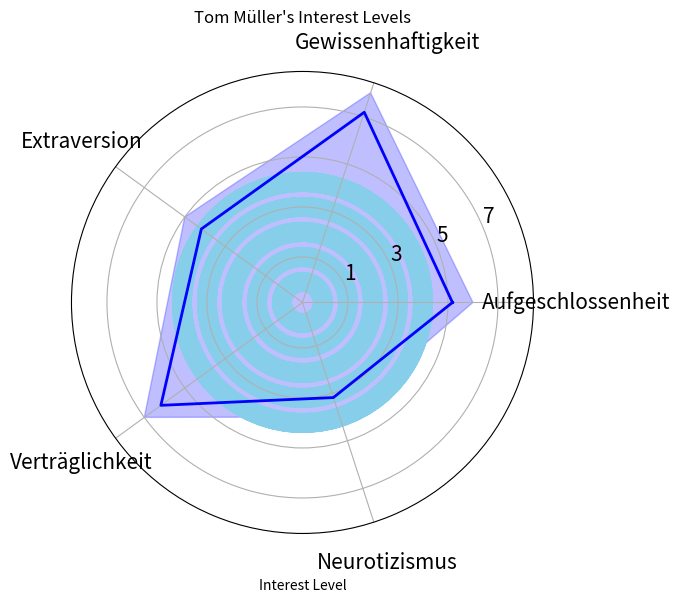

Write the Python code that produced this figure.
import matplotlib.pyplot as plt
import numpy as np

# Values for Tom's Big Five personality traits
labels = ['Aufgeschlossenheit', 'Gewissenhaftigkeit', 'Extraversion', 'Verträglichkeit', 'Neurotizismus']
# labels = ["A", "G", "E", "V", "N"]
# labels = ["","","","",""]
values = [6, 8, 5, 7, 4]
markers = list(range(1,11,2))

# Number of variables
num_vars = len(labels)

# Compute angle for each axis
angles = np.linspace(0, 2 * np.pi, num_vars, endpoint=False).tolist()

# Complete the loop by connecting the first and last
values += values[:1]
angles += angles[:1]

# Plot
fig, ax = plt.subplots(figsize=(6, 6), subplot_kw=dict(polar=True))

ax.fill(angles, values, color='blue', alpha=0.25)
ax.plot(angles, values, color='blue', linewidth=2)

# Labels for each axis
ax.set_yticklabels(markers)
ax.set_xticks(angles[:-1])
ax.set_xticklabels(labels, fontsize=15)  
plt.yticks(markers, fontsize=15)
ax.grid(True)
# Adjust tick label positions ------------------------------------
X_VERTICAL_TICK_PADDING = 20
X_HORIZONTAL_TICK_PADDING = 20
XTICKS = ax.xaxis.get_major_ticks()
for tick in XTICKS[0::2]:
    tick.set_pad(X_VERTICAL_TICK_PADDING)
    
for tick in XTICKS[1::2]:
    tick.set_pad(X_HORIZONTAL_TICK_PADDING)

# Title plt.title('Tom Müller\'s Big Five Personality Traits', size=20, color='blue', y=1.1)
plt.savefig('Big5.png', transparent=True)
# Show plot
plt.show()
import matplotlib.pyplot as plt

# Interests data
aspects = ['Saving Costs', 'Environmental Awareness', 'Energy Efficiency', 'Family Sustainability', 'Smart Home Automation']
levels = [16, 10, 16, 12, 16]

# Plot
plt.barh(aspects, levels, color='skyblue')
plt.xlabel('Interest Level')
plt.title('Tom Müller\'s Interest Levels')
plt.show()
